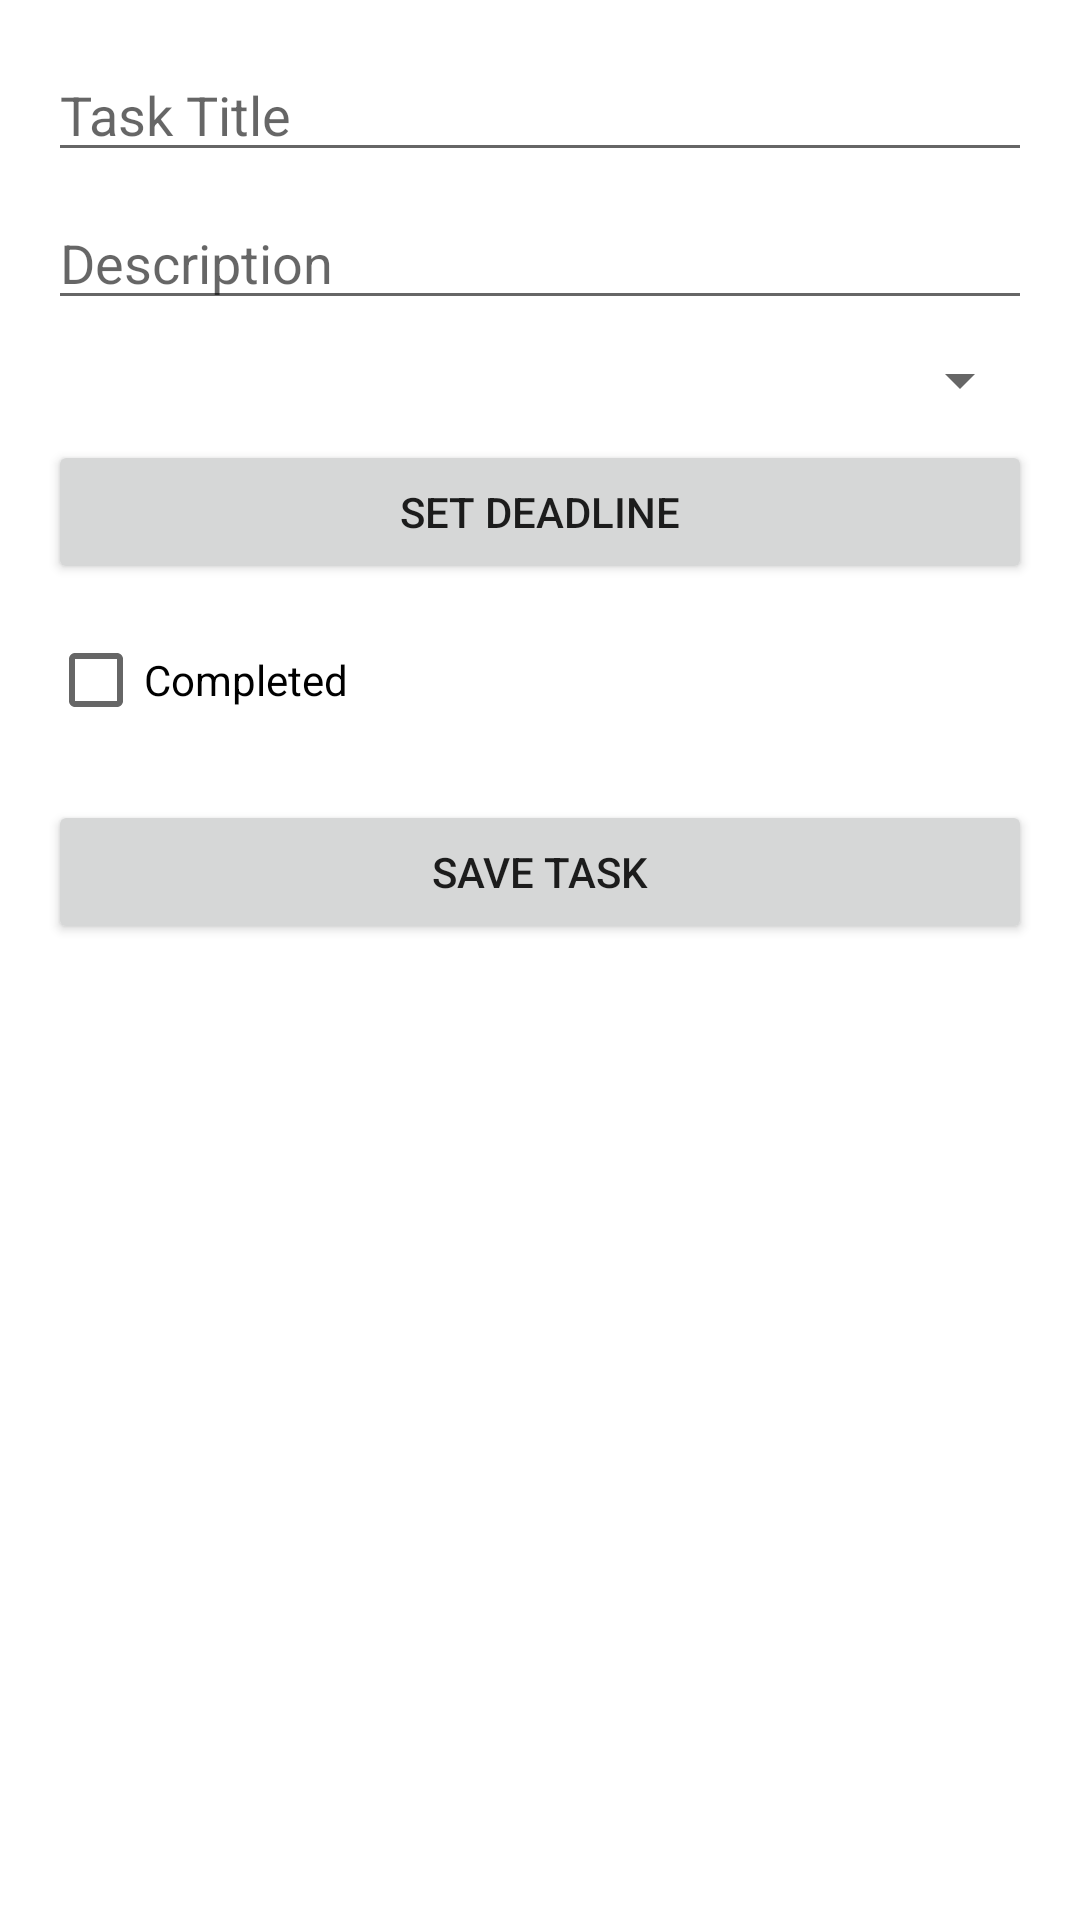

Layout XML and referenced resources for this Android screen:
<!-- AndroidManifest.xml: application theme Theme.SmartTaskManager -->
<!-- res/layout/activity_add_edit_task.xml -->
<?xml version="1.0" encoding="utf-8"?>
<LinearLayout
    xmlns:android="http://schemas.android.com/apk/res/android"
    android:orientation="vertical" android:layout_width="match_parent" android:layout_height="match_parent"
    android:padding="16dp">

    <EditText
        android:id="@+id/edit_title"
        android:layout_width="match_parent"
        android:layout_height="wrap_content"
        android:hint="Task Title"/>

    <EditText
        android:id="@+id/edit_description"
        android:layout_width="match_parent"
        android:layout_height="wrap_content"
        android:hint="Description"
        android:layout_marginTop="8dp"/>

    <Spinner
        android:id="@+id/spinner_category"
        android:layout_width="match_parent"
        android:layout_height="wrap_content"
        android:layout_marginTop="8dp"/>

    <Button
        android:id="@+id/btn_deadline"
        android:layout_width="match_parent"
        android:layout_height="wrap_content"
        android:text="Set Deadline"
        android:layout_marginTop="8dp"/>

    <CheckBox
        android:id="@+id/checkbox_edit_completed"
        android:layout_width="wrap_content"
        android:layout_height="wrap_content"
        android:text="Completed"
        android:layout_marginTop="8dp"/>

    <Button
        android:id="@+id/btn_save"
        android:layout_width="match_parent"
        android:layout_height="wrap_content"
        android:text="Save Task"
        android:layout_marginTop="16dp"/>
</LinearLayout>
<!-- resources referenced by this layout -->
<resources>
  <style name="Theme.SmartTaskManager" parent="Theme.MaterialComponents.DayNight.DarkActionBar">
          
          <item name="colorPrimary">@color/purple_500</item>
          <item name="colorPrimaryVariant">@color/purple_700</item>
          <item name="colorOnPrimary">@color/white</item>
          
          <item name="colorSecondary">@color/teal_200</item>
          <item name="colorSecondaryVariant">@color/teal_700</item>
          <item name="colorOnSecondary">@color/black</item>
          
          <item name="android:statusBarColor">?attr/colorPrimaryVariant</item>
          
      </style>
  <!-- not gathered from this repository: default colours our renderer supplied (Android Studio template values) -->
  <color name="purple_500">#FF6200EE</color>
  <color name="purple_700">#FF3700B3</color>
  <color name="teal_200">#FF03DAC5</color>
  <color name="teal_700">#FF018786</color>
  <color name="black">#FF000000</color>
  <color name="white">#FFFFFFFF</color>
</resources>
